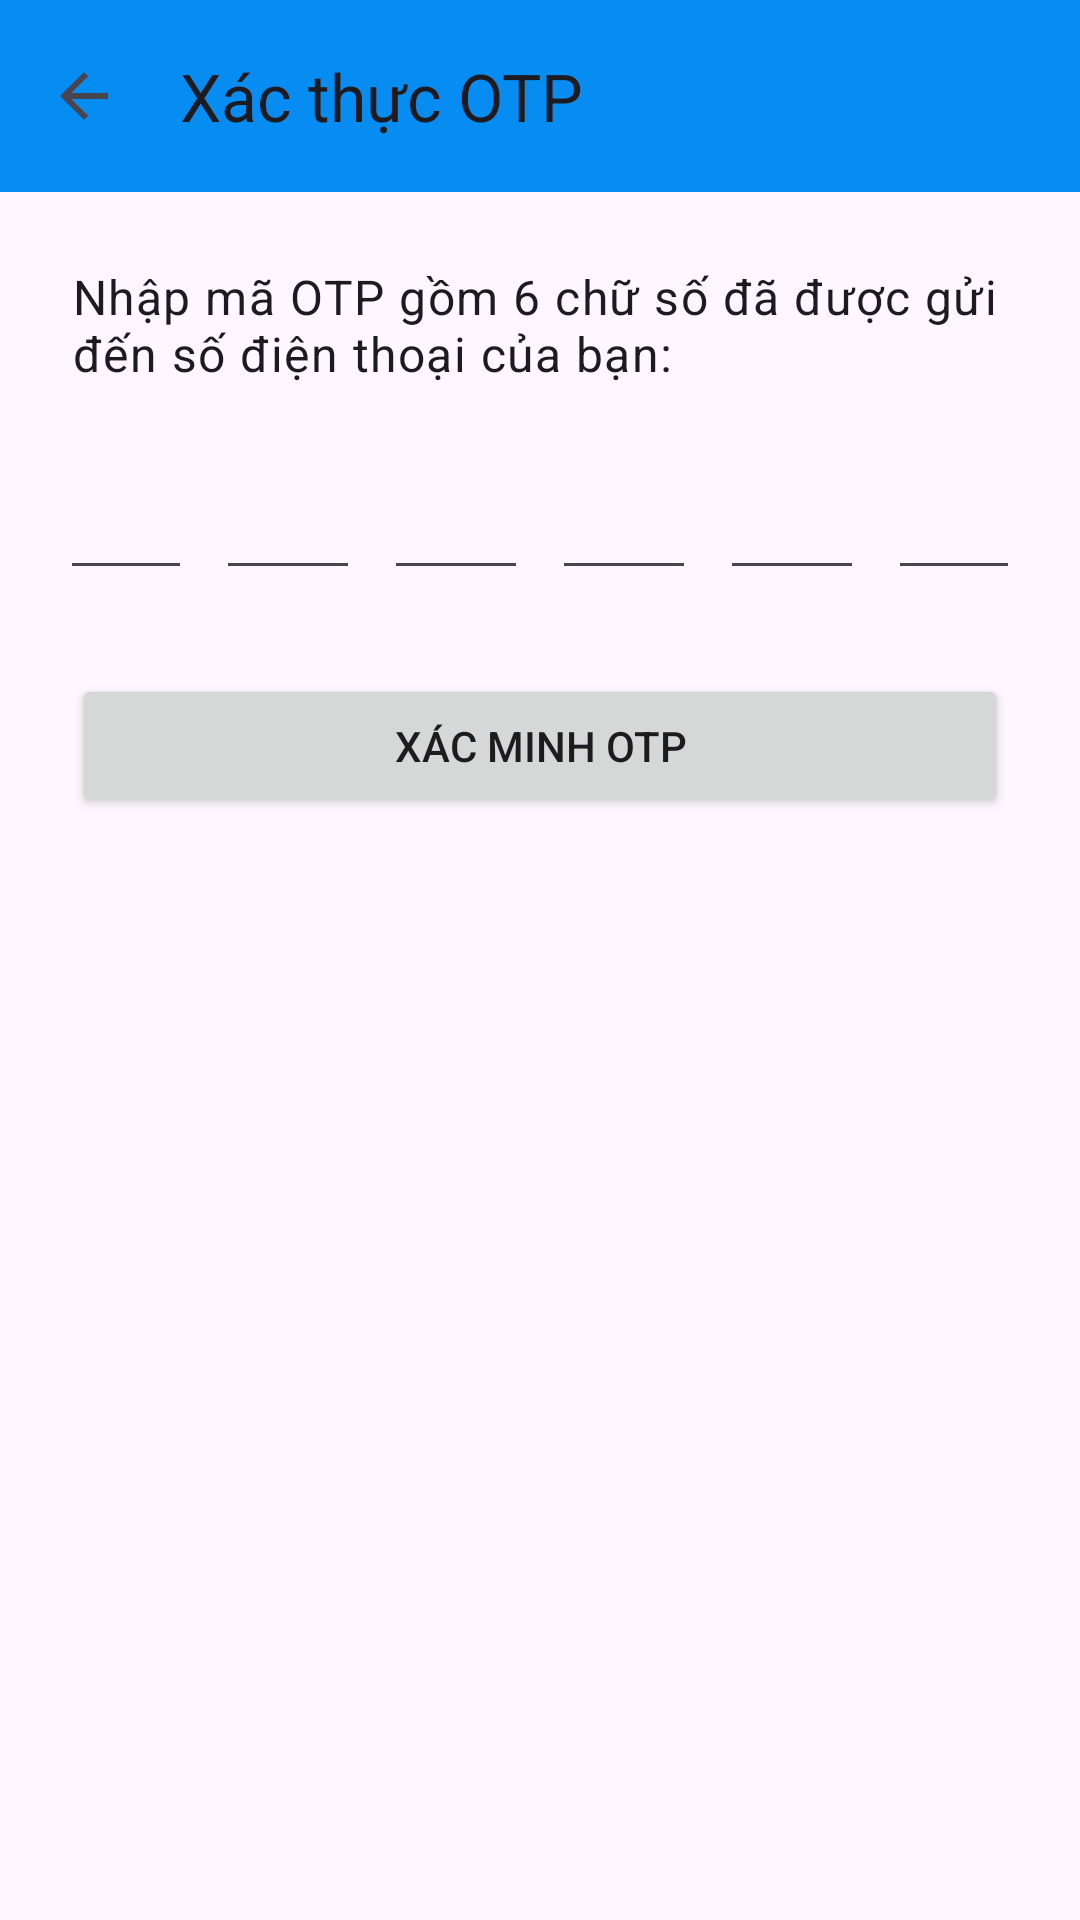

Produce the Android XML layout that renders to this screen, including the resource entries it uses.
<!-- AndroidManifest.xml: application theme Theme.ỨngDụngĐiểmDanhSinhViên -->
<!-- res/layout/activity_otp.xml -->
<?xml version="1.0" encoding="utf-8"?>
<LinearLayout xmlns:android="http://schemas.android.com/apk/res/android"
    xmlns:app="http://schemas.android.com/apk/res-auto"
    xmlns:tools="http://schemas.android.com/tools"
    android:layout_width="match_parent"
    android:layout_height="match_parent"
    android:orientation="vertical">

    <com.google.android.material.appbar.AppBarLayout
        android:layout_width="match_parent"
        android:layout_height="wrap_content">

        <com.google.android.material.appbar.MaterialToolbar
            android:id="@+id/otpToolbar"
            android:layout_width="match_parent"
            android:layout_height="?attr/actionBarSize"
            android:background="?attr/colorPrimary"
            app:navigationIcon="?attr/homeAsUpIndicator"
            app:title="Xác thực OTP" />
    </com.google.android.material.appbar.AppBarLayout>

    <LinearLayout
        android:layout_width="match_parent"
        android:layout_height="wrap_content"
        android:orientation="vertical"
        android:padding="24dp">

        <TextView
            android:layout_width="wrap_content"
            android:layout_height="wrap_content"
            android:text="Nhập mã OTP gồm 6 chữ số đã được gửi đến số điện thoại của bạn:"
            android:textAppearance="@style/TextAppearance.MaterialComponents.Body1" />

        <LinearLayout
            android:layout_width="match_parent"
            android:layout_height="wrap_content"
            android:layout_marginTop="16dp"
            android:gravity="center"
            android:orientation="horizontal">

            <EditText
                android:id="@+id/otpDigit1"
                android:layout_width="48dp"
                android:layout_height="48dp"
                android:layout_margin="4dp"
                android:gravity="center"
                android:inputType="number"
                android:maxLength="1"
                android:textSize="20sp" />

            <EditText
                android:id="@+id/otpDigit2"
                android:layout_width="48dp"
                android:layout_height="48dp"
                android:layout_margin="4dp"
                android:gravity="center"
                android:inputType="number"
                android:maxLength="1"
                android:textSize="20sp" />

            <EditText
                android:id="@+id/otpDigit3"
                android:layout_width="48dp"
                android:layout_height="48dp"
                android:layout_margin="4dp"
                android:gravity="center"
                android:inputType="number"
                android:maxLength="1"
                android:textSize="20sp" />

            <EditText
                android:id="@+id/otpDigit4"
                android:layout_width="48dp"
                android:layout_height="48dp"
                android:layout_margin="4dp"
                android:gravity="center"
                android:inputType="number"
                android:maxLength="1"
                android:textSize="20sp" />

            <EditText
                android:id="@+id/otpDigit5"
                android:layout_width="48dp"
                android:layout_height="48dp"
                android:layout_margin="4dp"
                android:gravity="center"
                android:inputType="number"
                android:maxLength="1"
                android:textSize="20sp" />

            <EditText
                android:id="@+id/otpDigit6"
                android:layout_width="48dp"
                android:layout_height="48dp"
                android:layout_margin="4dp"
                android:gravity="center"
                android:inputType="number"
                android:maxLength="1"
                android:textSize="20sp" />
        </LinearLayout>

        <Button
            android:id="@+id/verifyOtpButton"
            android:layout_width="match_parent"
            android:layout_height="wrap_content"
            android:layout_marginTop="24dp"
            android:text="Xác minh OTP" />

        <TextView
            android:id="@+id/countdownTextView"
            android:layout_width="wrap_content"
            android:layout_height="wrap_content"
            android:layout_marginTop="24dp"
            android:textColor="@color/grey"
            android:textSize="14sp"
            app:layout_constraintEnd_toEndOf="parent"
            app:layout_constraintStart_toStartOf="parent"
            app:layout_constraintTop_toBottomOf="@id/verifyOtpButton"
            tools:text="Gửi lại mã sau 60s" />

        <TextView
            android:id="@+id/resendOtpTextView"
            android:layout_width="wrap_content"
            android:layout_height="wrap_content"
            android:layout_marginTop="24dp"
            android:background="?attr/selectableItemBackground"
            android:clickable="true"
            android:focusable="true"
            android:text="@string/resend_otp_code"
            android:textColor="?attr/colorPrimary"
            android:textSize="14sp"
            android:textStyle="bold"
            android:visibility="gone"
            app:layout_constraintEnd_toEndOf="parent"
            app:layout_constraintStart_toStartOf="parent"
            app:layout_constraintTop_toBottomOf="@id/verifyOtpButton"
            tools:visibility="visible" />

    </LinearLayout>
</LinearLayout>
<!-- resources referenced by this layout -->
<resources>
  <color name="grey">#808080</color>
  <string name="resend_otp_code">Gửi lại mã OTP</string>
  <style name="Theme.ỨngDụngĐiểmDanhSinhViên" parent="Base.Theme.ỨngDụngĐiểmDanhSinhViên" />
  <style name="Base.Theme.ỨngDụngĐiểmDanhSinhViên" parent="Theme.Material3.DayNight.NoActionBar">
          <item name="colorPrimary">@color/blue</item>
          <item name="colorPrimaryVariant">@color/dark_blue</item>
          <item name="colorOnPrimary">@color/white</item>
          <item name="colorSecondary">@color/light_blue</item>
          <item name="colorSecondaryVariant">@color/blue</item>
          <item name="colorOnSecondary">@color/black</item>
          <item name="android:statusBarColor">?attr/colorPrimary</item>
      </style>
  <color name="blue">#078CF2</color>
  <color name="dark_blue">#0D3DF2</color>
  <color name="white">#FFFFFFFF</color>
  <color name="light_blue">#81D4FA</color>
  <color name="black">#FF000000</color>
</resources>
